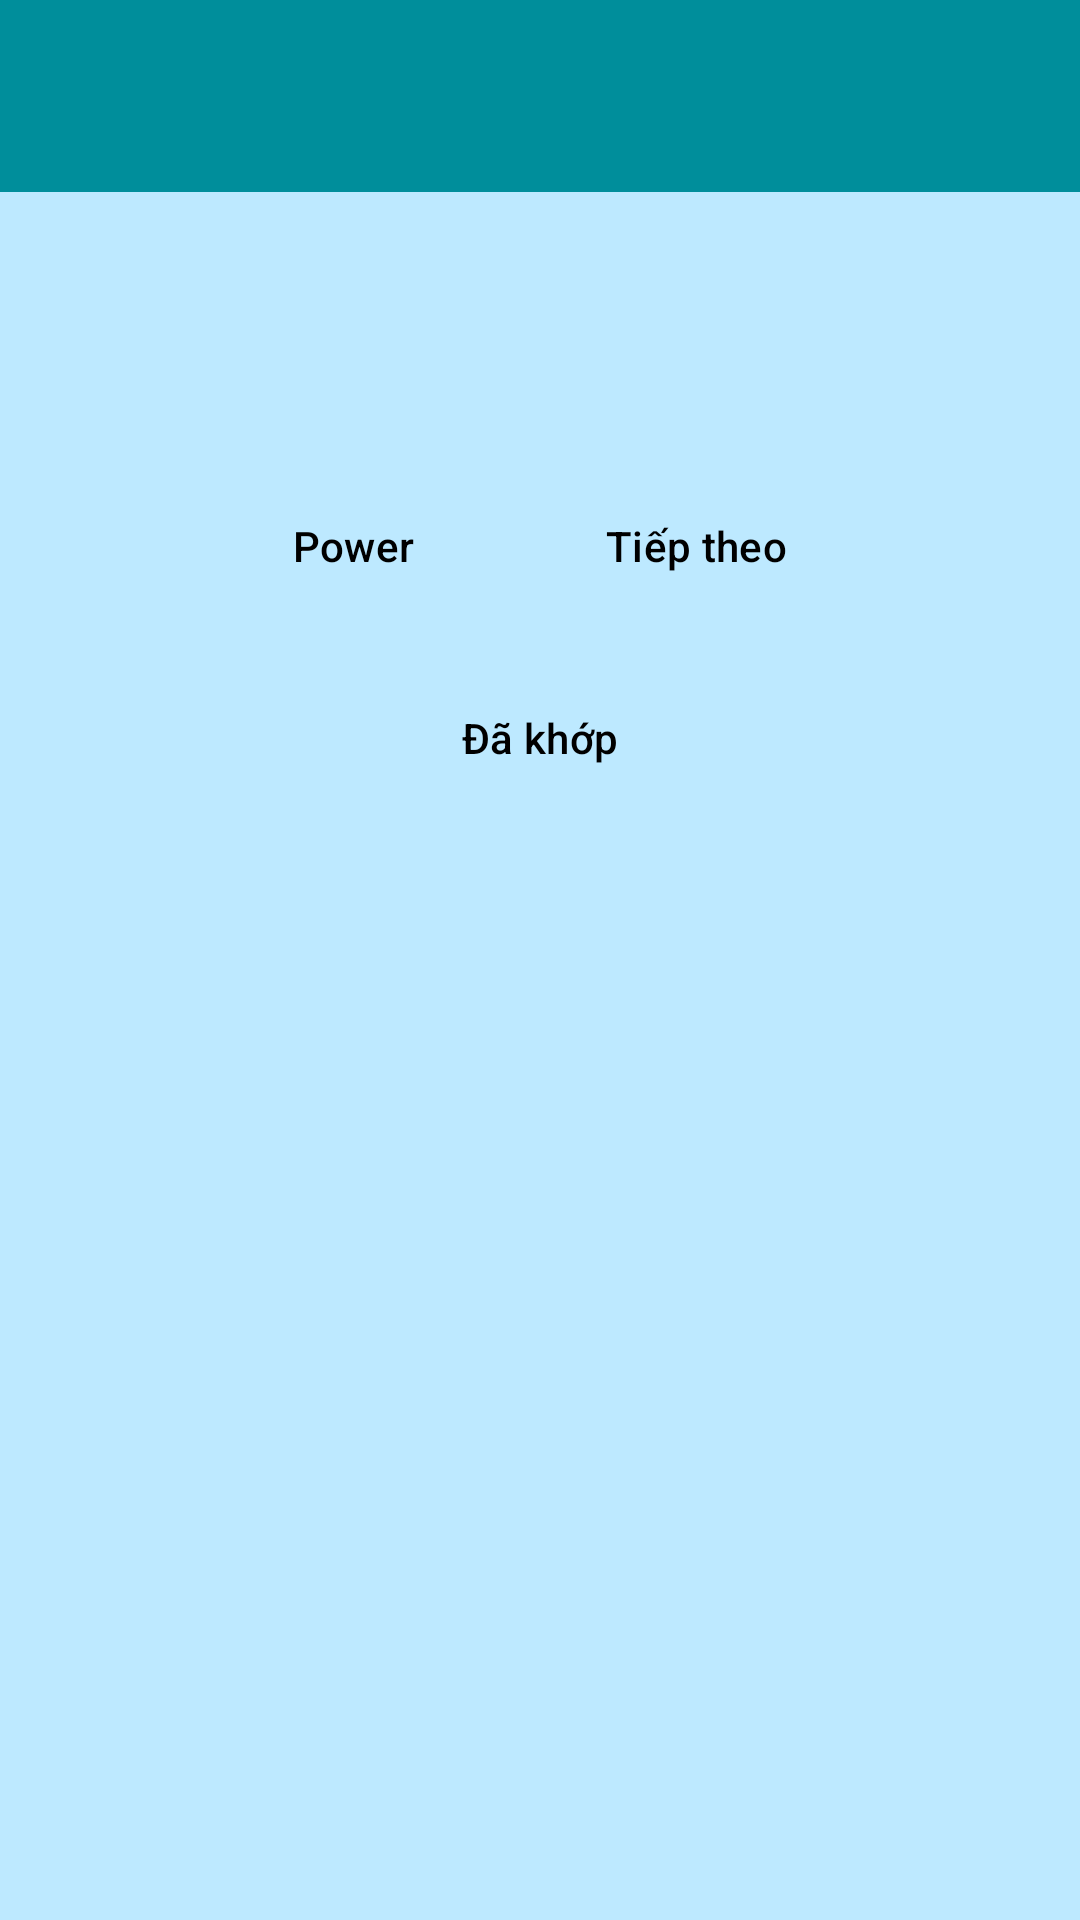

Here is an Android app screen rendered from its layout file. Give the layout XML and the strings, colors and styles it references.
<!-- AndroidManifest.xml: application theme Theme.IOT -->
<!-- res/layout/fragment_codeset_test.xml -->
<?xml version="1.0" encoding="utf-8"?>
<androidx.constraintlayout.widget.ConstraintLayout xmlns:android="http://schemas.android.com/apk/res/android"
    xmlns:app="http://schemas.android.com/apk/res-auto"
    android:layout_width="match_parent"
    android:layout_height="match_parent"
    android:background="@color/screen_bg">

    <include
        android:id="@+id/topBar"
        layout="@layout/include_topbar"
        app:layout_constraintTop_toTopOf="parent"
        app:layout_constraintStart_toStartOf="parent"
        app:layout_constraintEnd_toEndOf="parent" />

    <TextView
        android:id="@+id/txtTitle"
        android:layout_width="0dp"
        android:layout_height="wrap_content"
        android:textStyle="bold"
        android:textSize="18sp"
        android:padding="16dp"
        app:layout_constraintTop_toBottomOf="@id/topBar"
        app:layout_constraintStart_toStartOf="parent"
        app:layout_constraintEnd_toEndOf="parent"/>

    <TextView
        android:id="@+id/txtModel"
        android:layout_width="0dp"
        android:layout_height="wrap_content"
        android:textSize="16sp"
        android:paddingStart="16dp"
        android:paddingEnd="16dp"
        app:layout_constraintTop_toBottomOf="@id/txtTitle"
        app:layout_constraintStart_toStartOf="parent"
        app:layout_constraintEnd_toEndOf="parent"/>

    <LinearLayout
        android:id="@+id/btnRow"
        android:layout_width="0dp"
        android:layout_height="wrap_content"
        android:gravity="center"
        android:orientation="horizontal"
        android:padding="16dp"
        app:layout_constraintTop_toBottomOf="@id/txtModel"
        app:layout_constraintStart_toStartOf="parent"
        app:layout_constraintEnd_toEndOf="parent">

        <Button
            android:id="@+id/btnPower"
            style="@style/Widget.Material3.Button"
            android:layout_width="wrap_content"
            android:layout_height="wrap_content"
            android:text="Power"
            android:textColor="#000000" />
        <Space android:layout_width="16dp" android:layout_height="0dp"/>

        <Button
            android:id="@+id/btnNext"
            style="@style/Widget.Material3.Button"
            android:layout_width="wrap_content"
            android:layout_height="wrap_content"
            android:text="Tiếp theo"
            android:textColor="#000000" />
    </LinearLayout>

    <Button
        android:id="@+id/btnMatched"
        style="@style/Widget.Material3.Button"
        android:layout_width="wrap_content"
        android:layout_height="wrap_content"
        android:text="Đã khớp"
        android:textColor="#000000"
        app:layout_constraintEnd_toEndOf="parent"
        app:layout_constraintStart_toStartOf="parent"
        app:layout_constraintTop_toBottomOf="@id/btnRow" />
</androidx.constraintlayout.widget.ConstraintLayout>
<!-- res/layout/include_topbar.xml (included above) -->
<com.google.android.material.appbar.MaterialToolbar
    xmlns:android="http://schemas.android.com/apk/res/android"
    xmlns:app="http://schemas.android.com/apk/res-auto"
    android:id="@+id/topBar"
    android:layout_width="match_parent"
    android:layout_height="?attr/actionBarSize"
    android:background="?attr/colorPrimary"
    app:titleTextColor="@android:color/white">

</com.google.android.material.appbar.MaterialToolbar>
<!-- resources referenced by this layout -->
<resources>
  <color name="screen_bg">#BDE9FF</color>
  <style name="Theme.IOT" parent="Base.Theme.IOT" />
  <style name="Base.Theme.IOT" parent="Theme.Material3.DayNight.NoActionBar">
          
          
          <item name="colorPrimary">@color/teal_700</item>
          <item name="android:navigationBarColor">@color/banner_text</item>
      </style>
  <color name="teal_700">#008E9B</color>
  <color name="banner_text">#223344</color>
</resources>
